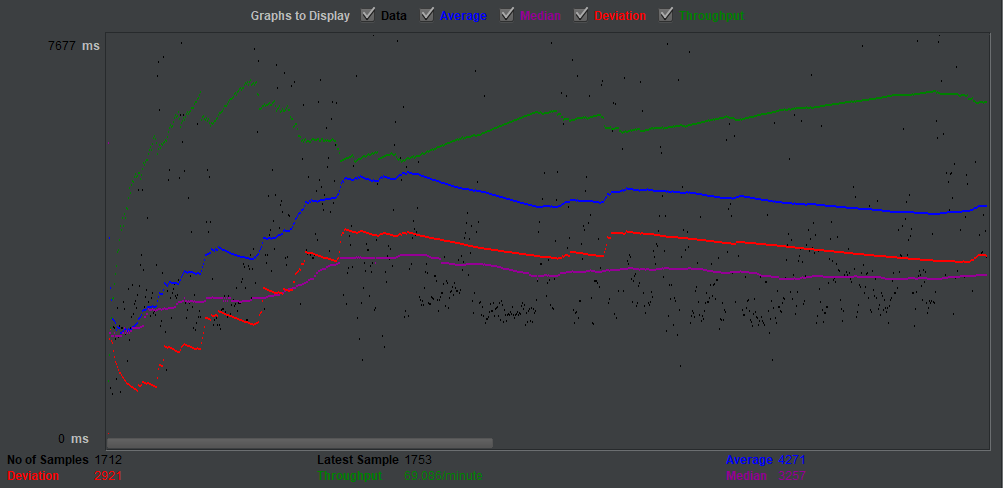

The table this chart was drawn from, first rows:
timeStamp, elapsed, label, responseCode, responseMessage, threadName, dataType, success, failureMessage, bytes, sentBytes, grpThreads, allThreads, URL, Latency, IdleTime, Connect
1554033565217, 5618, HTTP Request, 200, OK, Thread Group 1-1, text, true, , 214739, 115, 1, 1, https://twitter.com/, 2631, 0, 812
1554033570839, 1952, HTTP Request, 200, OK, Thread Group 1-1, text, true, , 214744, 115, 1, 1, https://twitter.com/, 977, 0, 639
1554033572792, 898, HTTP Request, 200, OK, Thread Group 1-1, text, true, , 214608, 115, 1, 1, https://twitter.com/, 336, 0, 0
1554033573691, 1889, HTTP Request, 200, OK, Thread Group 1-1, text, true, , 214740, 115, 1, 1, https://twitter.com/, 930, 0, 601
1554033575581, 779, HTTP Request, 200, OK, Thread Group 1-1, text, true, , 214611, 115, 1, 1, https://twitter.com/, 331, 0, 0
1554033576361, 2069, HTTP Request, 200, OK, Thread Group 1-1, text, true, , 214638, 115, 2, 2, https://twitter.com/, 894, 0, 560
1554033577219, 2046, HTTP Request, 200, OK, Thread Group 1-2, text, true, , 214739, 115, 2, 2, https://twitter.com/, 1082, 0, 559
1554033578431, 1844, HTTP Request, 200, OK, Thread Group 1-1, text, true, , 214608, 115, 2, 2, https://twitter.com/, 982, 0, 574
1554033580276, 1059, HTTP Request, 200, OK, Thread Group 1-1, text, true, , 214638, 115, 2, 2, https://twitter.com/, 407, 0, 0
1554033579266, 2443, HTTP Request, 200, OK, Thread Group 1-2, text, true, , 214740, 115, 2, 2, https://twitter.com/, 951, 0, 610
1554033581335, 1871, HTTP Request, 200, OK, Thread Group 1-1, text, true, , 214608, 115, 2, 2, https://twitter.com/, 909, 0, 577
1554033581709, 2084, HTTP Request, 200, OK, Thread Group 1-2, text, true, , 214638, 115, 2, 2, https://twitter.com/, 984, 0, 596
1554033583208, 821, HTTP Request, 200, OK, Thread Group 1-1, text, true, , 214608, 115, 2, 2, https://twitter.com/, 344, 0, 0
1554033583794, 2047, HTTP Request, 200, OK, Thread Group 1-2, text, true, , 214740, 115, 2, 2, https://twitter.com/, 954, 0, 620
1554033584030, 2048, HTTP Request, 200, OK, Thread Group 1-1, text, true, , 214607, 115, 2, 2, https://twitter.com/, 962, 0, 609
1554033585842, 2553, HTTP Request, 200, OK, Thread Group 1-2, text, true, , 214612, 115, 2, 2, https://twitter.com/, 1324, 0, 881
1554033586079, 2424, HTTP Request, 200, OK, Thread Group 1-1, text, true, , 214744, 115, 2, 2, https://twitter.com/, 1177, 0, 712
1554033588395, 1938, HTTP Request, 200, OK, Thread Group 1-2, text, true, , 214608, 115, 3, 3, https://twitter.com/, 914, 0, 586
1554033588503, 1990, HTTP Request, 200, OK, Thread Group 1-1, text, true, , 214608, 115, 3, 3, https://twitter.com/, 975, 0, 603
1554033590494, 1419, HTTP Request, 200, OK, Thread Group 1-1, text, true, , 214740, 115, 3, 3, https://twitter.com/, 408, 0, 0
1554033589216, 2809, HTTP Request, 200, OK, Thread Group 1-3, text, true, , 214608, 115, 3, 3, https://twitter.com/, 1000, 0, 602
1554033590334, 1811, HTTP Request, 200, OK, Thread Group 1-2, text, true, , 214740, 115, 3, 3, https://twitter.com/, 354, 0, 0
1554033591914, 2042, HTTP Request, 200, OK, Thread Group 1-1, text, true, , 214740, 115, 3, 3, https://twitter.com/, 887, 0, 553
1554033592025, 2255, HTTP Request, 200, OK, Thread Group 1-3, text, true, , 214608, 115, 3, 3, https://twitter.com/, 932, 0, 587
1554033592146, 2874, HTTP Request, 200, OK, Thread Group 1-2, text, true, , 214608, 115, 3, 3, https://twitter.com/, 913, 0, 573
1554033593957, 2315, HTTP Request, 200, OK, Thread Group 1-1, text, true, , 214608, 115, 3, 3, https://twitter.com/, 1387, 0, 1049
1554033594280, 2517, HTTP Request, 200, OK, Thread Group 1-3, text, true, , 214608, 115, 3, 3, https://twitter.com/, 1153, 0, 828
1554033595021, 2576, HTTP Request, 200, OK, Thread Group 1-2, text, true, , 214612, 115, 3, 3, https://twitter.com/, 931, 0, 571
1554033596798, 2435, HTTP Request, 200, OK, Thread Group 1-3, text, true, , 214739, 115, 3, 3, https://twitter.com/, 1453, 0, 987
1554033597598, 2686, HTTP Request, 200, OK, Thread Group 1-2, text, true, , 214740, 115, 3, 3, https://twitter.com/, 1251, 0, 906
1554033596273, 4707, HTTP Request, 200, OK, Thread Group 1-1, text, true, , 214744, 115, 3, 3, https://twitter.com/, 1615, 0, 772
1554033599235, 2853, HTTP Request, 200, OK, Thread Group 1-3, text, true, , 214740, 115, 4, 4, https://twitter.com/, 1478, 0, 1067
1554033600982, 3257, HTTP Request, 200, OK, Thread Group 1-1, text, true, , 214739, 115, 4, 4, https://twitter.com/, 1324, 0, 840
1554033601221, 3460, HTTP Request, 200, OK, Thread Group 1-4, text, true, , 214612, 115, 4, 4, https://twitter.com/, 1377, 0, 873
1554033600287, 4709, HTTP Request, 200, OK, Thread Group 1-2, text, true, , 214612, 115, 4, 4, https://twitter.com/, 1569, 0, 1183
1554033602088, 3171, HTTP Request, 200, OK, Thread Group 1-3, text, true, , 214608, 115, 4, 4, https://twitter.com/, 1819, 0, 1207
1554033604240, 2450, HTTP Request, 200, OK, Thread Group 1-1, text, true, , 214608, 115, 4, 4, https://twitter.com/, 1415, 0, 1091
1554033604681, 2648, HTTP Request, 200, OK, Thread Group 1-4, text, true, , 214740, 115, 4, 4, https://twitter.com/, 1208, 0, 864
1554033605260, 2775, HTTP Request, 200, OK, Thread Group 1-3, text, true, , 214608, 115, 4, 4, https://twitter.com/, 955, 0, 573
1554033604997, 4164, HTTP Request, 200, OK, Thread Group 1-2, text, true, , 214740, 115, 4, 4, https://twitter.com/, 1129, 0, 700
1554033606691, 2554, HTTP Request, 200, OK, Thread Group 1-1, text, true, , 214608, 115, 4, 4, https://twitter.com/, 1536, 0, 1191
1554033607329, 2396, HTTP Request, 200, OK, Thread Group 1-4, text, true, , 214740, 115, 4, 4, https://twitter.com/, 1241, 0, 911
1554033608035, 2275, HTTP Request, 200, OK, Thread Group 1-3, text, true, , 214608, 115, 4, 4, https://twitter.com/, 1050, 0, 661
1554033609245, 2625, HTTP Request, 200, OK, Thread Group 1-1, text, true, , 214740, 115, 4, 4, https://twitter.com/, 1271, 0, 889
1554033609160, 2717, HTTP Request, 200, OK, Thread Group 1-2, text, true, , 214740, 115, 4, 4, https://twitter.com/, 1327, 0, 974
1554033609725, 2339, HTTP Request, 200, OK, Thread Group 1-4, text, true, , 214740, 115, 4, 4, https://twitter.com/, 1041, 0, 659
1554033610310, 2371, HTTP Request, 200, OK, Thread Group 1-3, text, true, , 214608, 115, 4, 4, https://twitter.com/, 1342, 0, 837
1554033611878, 2303, HTTP Request, 200, OK, Thread Group 1-2, text, true, , 214739, 115, 5, 5, https://twitter.com/, 1060, 0, 639
1554033612681, 3252, HTTP Request, 200, OK, Thread Group 1-3, text, true, , 214740, 115, 5, 5, https://twitter.com/, 1187, 0, 771
1554033612064, 6903, HTTP Request, 200, OK, Thread Group 1-4, text, true, , 214608, 115, 5, 5, https://twitter.com/, 1201, 0, 672
1554033611870, 7169, HTTP Request, 200, OK, Thread Group 1-1, text, true, , 214608, 115, 5, 5, https://twitter.com/, 1257, 0, 626
1554033613217, 6250, HTTP Request, 200, OK, Thread Group 1-5, text, true, , 214608, 115, 5, 5, https://twitter.com/, 1146, 0, 681
1554033618967, 2082, HTTP Request, 200, OK, Thread Group 1-4, text, true, , 214739, 115, 5, 5, https://twitter.com/, 909, 0, 580
1554033619039, 2192, HTTP Request, 200, OK, Thread Group 1-1, text, true, , 214739, 115, 5, 5, https://twitter.com/, 931, 0, 590
1554033619467, 3109, HTTP Request, 200, OK, Thread Group 1-5, text, true, , 214744, 115, 5, 5, https://twitter.com/, 1035, 0, 580
1554033615934, 7262, HTTP Request, 200, OK, Thread Group 1-3, text, true, , 214739, 115, 5, 5, https://twitter.com/, 3216, 0, 1355
1554033614182, 9864, HTTP Request, 200, OK, Thread Group 1-2, text, true, , 214740, 115, 5, 5, https://twitter.com/, 4877, 0, 3917
1554033622577, 1973, HTTP Request, 200, OK, Thread Group 1-5, text, true, , 214608, 115, 5, 5, https://twitter.com/, 982, 0, 640
1554033624551, 1247, HTTP Request, 200, OK, Thread Group 1-5, text, true, , 214608, 115, 5, 5, https://twitter.com/, 376, 0, 0
1554033623197, 2758, HTTP Request, 200, OK, Thread Group 1-3, text, true, , 214608, 115, 5, 5, https://twitter.com/, 1068, 0, 684
... 1,652 more rows
